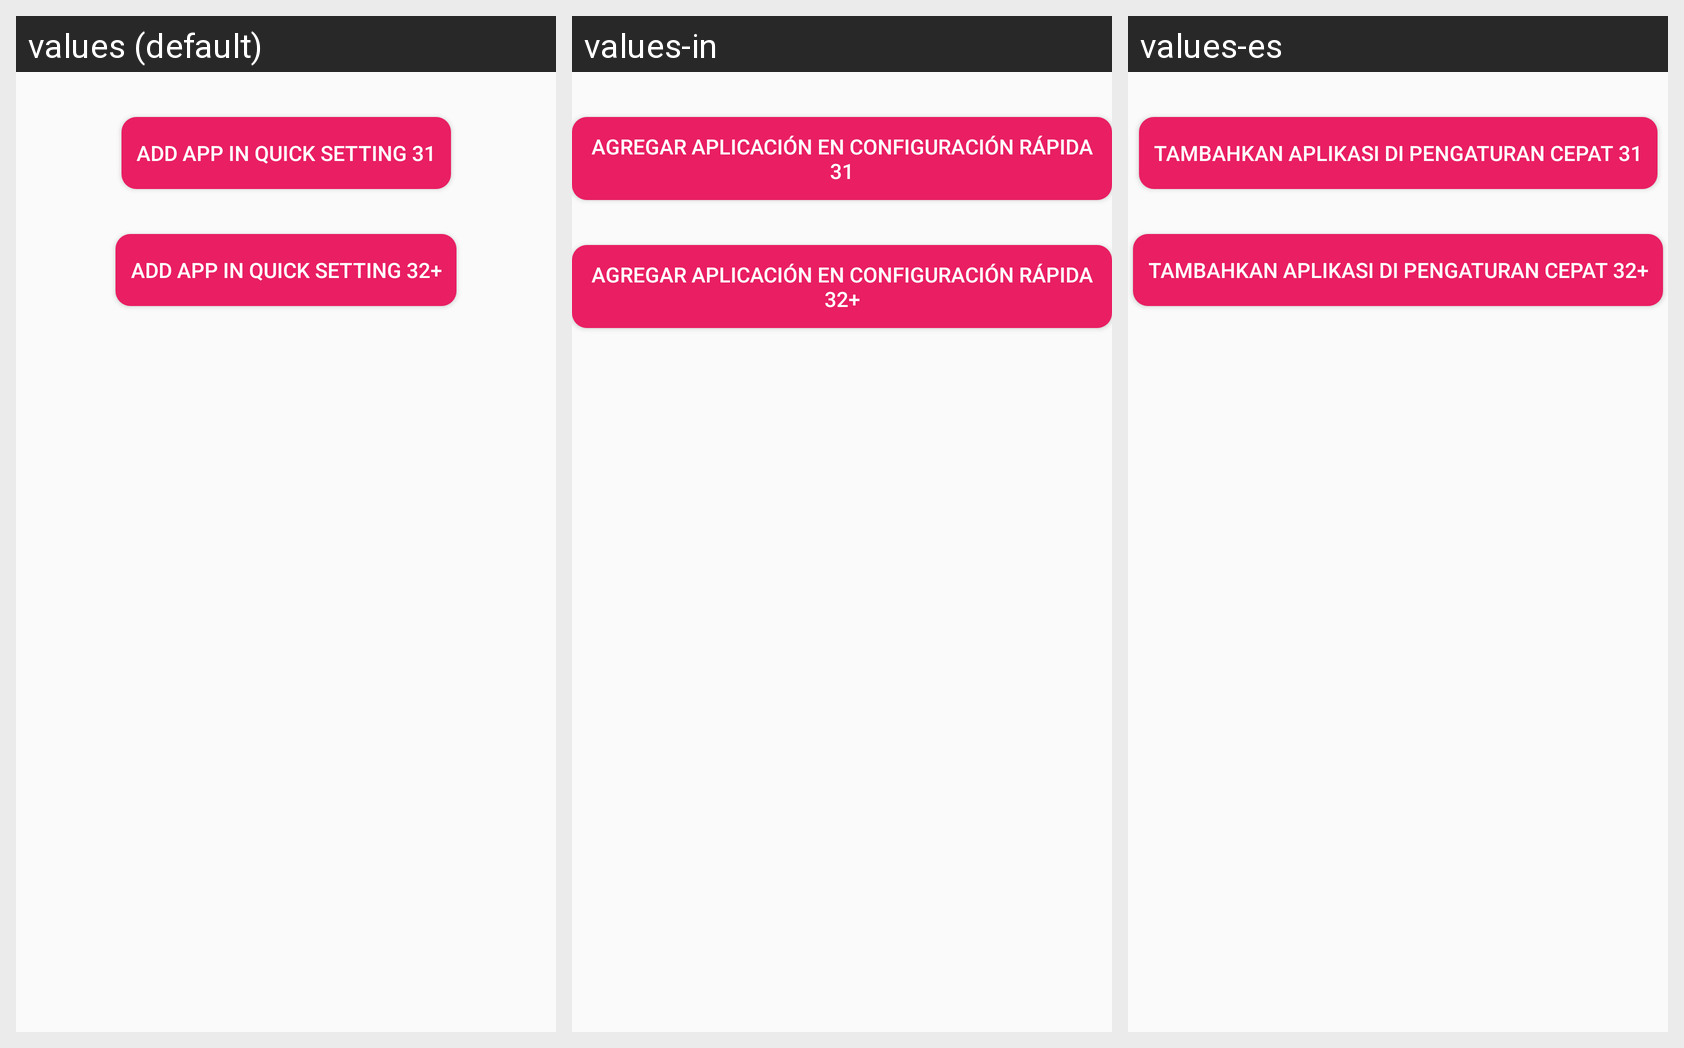

Here is an Android app screen in its default locale and in the app's own translations. Write out the translated-string differences for the strings that appear on this screen.
Android screen res/layout/activity_setting_placement_api.xml rendered under 3 locales, left to right: values (default), values-in, values-es. Device: Nexus 5 (rendered at 1080×1920; each locale shown at half size, 540×960, under a caption strip naming it); theme Theme.AppCompat.Light.
Strings drawn on this screen, with the default value and each locale's value (text and hints the layout hard-codes, and strings that could not be matched under every locale, appear in the picture but are not listed):

add_app_in_quick_setting_31
  values: Add App in Quick Setting 31
  values-in: Agregar aplicación en configuración rápida 31
  values-es: Tambahkan Aplikasi di Pengaturan Cepat 31

add_app_in_quick_setting
  values: Add App in Quick Setting 32+
  values-in: Agregar aplicación en configuración rápida 32+
  values-es: Tambahkan Aplikasi di Pengaturan Cepat 32+
